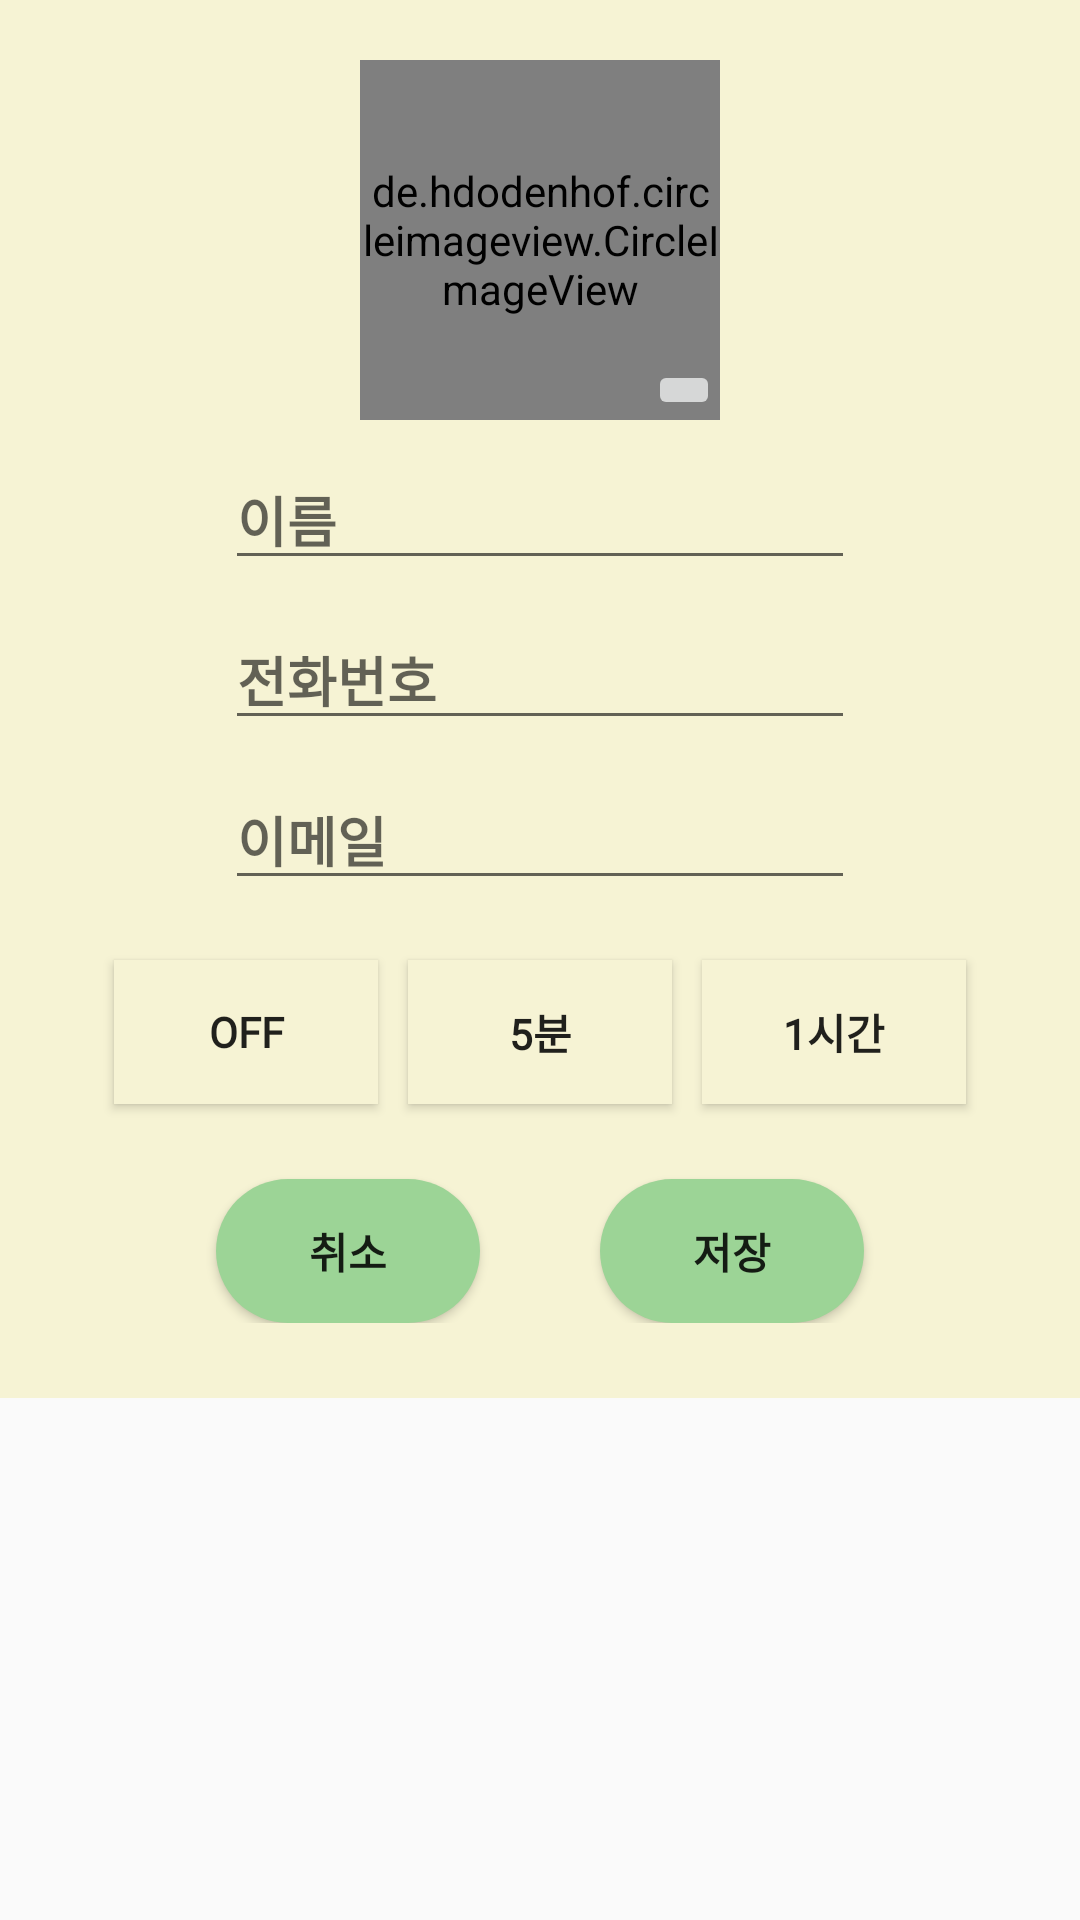

Write the Android layout XML for this screen, with the resource values it uses.
<!-- AndroidManifest.xml: application theme Theme.Contacts -->
<!-- res/layout/add_contact_dialog.xml -->
<?xml version="1.0" encoding="utf-8"?>
<androidx.constraintlayout.widget.ConstraintLayout xmlns:android="http://schemas.android.com/apk/res/android"
    xmlns:app="http://schemas.android.com/apk/res-auto"
    xmlns:tools="http://schemas.android.com/tools"
    android:layout_width="match_parent"
    android:layout_height="match_parent">

    <androidx.constraintlayout.widget.ConstraintLayout
        android:layout_width="0dp"
        android:layout_height="wrap_content"
        android:background="@color/beige"
        android:paddingBottom="25dp"
        app:layout_constraintEnd_toEndOf="parent"
        app:layout_constraintStart_toStartOf="parent"
        app:layout_constraintTop_toTopOf="parent">

        <de.hdodenhof.circleimageview.CircleImageView
            android:id="@+id/profileImage"
            android:layout_width="120dp"
            android:layout_height="120dp"
            android:layout_marginTop="20dp"
            android:src="@drawable/un_selsected_image"
            app:layout_constraintEnd_toEndOf="parent"
            app:layout_constraintStart_toStartOf="parent"
            app:layout_constraintTop_toTopOf="parent" />

        <ImageButton
            android:id="@+id/addPhotoBtn"
            android:layout_width="wrap_content"
            android:layout_height="wrap_content"
            app:layout_constraintBottom_toBottomOf="@+id/profileImage"
            app:layout_constraintEnd_toEndOf="@+id/profileImage"
            app:srcCompat="@drawable/add_photo" />

        <EditText
            android:id="@+id/nameEdit"
            android:layout_width="wrap_content"
            android:layout_height="wrap_content"
            android:layout_marginTop="10dp"
            android:ems="10"
            android:fontFamily="@font/komi"
            android:hint="이름"
            android:inputType="text"
            android:textStyle="bold"
            app:layout_constraintEnd_toEndOf="parent"
            app:layout_constraintStart_toStartOf="parent"
            app:layout_constraintTop_toBottomOf="@+id/profileImage" />

        <EditText
            android:id="@+id/numberEdit"
            android:layout_width="wrap_content"
            android:layout_height="wrap_content"
            android:layout_marginTop="10dp"
            android:ems="10"
            android:fontFamily="@font/komi"
            android:hint="전화번호"
            android:inputType="phone"
            android:textStyle="bold"
            app:layout_constraintEnd_toEndOf="parent"
            app:layout_constraintStart_toStartOf="parent"
            app:layout_constraintTop_toBottomOf="@+id/nameEdit" />

        <EditText
            android:id="@+id/eMailEdit"
            android:layout_width="wrap_content"
            android:layout_height="wrap_content"
            android:layout_marginTop="10dp"
            android:ems="10"
            android:fontFamily="@font/komi"
            android:hint="이메일"
            android:inputType="textEmailAddress"
            android:textStyle="bold"
            app:layout_constraintEnd_toEndOf="parent"
            app:layout_constraintStart_toStartOf="parent"
            app:layout_constraintTop_toBottomOf="@+id/numberEdit" />


        <Button
            android:id="@+id/eventBtn1"
            android:layout_width="wrap_content"
            android:layout_height="wrap_content"
            android:layout_marginTop="20dp"
            android:layout_marginRight="10dp"
            android:background="@color/beige"
            android:fontFamily="@font/komi"
            android:text="OFF"
            android:textStyle="bold"
            app:layout_constraintEnd_toStartOf="@id/eventBtn2"
            app:layout_constraintHorizontal_chainStyle="packed"
            app:layout_constraintStart_toStartOf="parent"
            app:layout_constraintTop_toBottomOf="@id/eMailEdit" />

        <Button
            android:id="@+id/eventBtn2"
            android:layout_width="wrap_content"
            android:layout_height="wrap_content"
            android:layout_marginTop="20dp"
            android:layout_marginRight="10dp"
            android:background="@color/beige"
            android:fontFamily="@font/komi"
            android:text="5분"
            android:textStyle="bold"
            app:layout_constraintEnd_toStartOf="@id/eventBtn3"
            app:layout_constraintStart_toEndOf="@id/eventBtn1"
            app:layout_constraintTop_toBottomOf="@id/eMailEdit" />

        <Button
            android:id="@+id/eventBtn3"
            android:layout_width="wrap_content"
            android:layout_height="wrap_content"
            android:layout_marginTop="20dp"
            android:background="@color/beige"
            android:fontFamily="@font/komi"
            android:text="1시간"
            android:textStyle="bold"
            app:layout_constraintEnd_toEndOf="parent"
            app:layout_constraintStart_toEndOf="@id/eventBtn2"
            app:layout_constraintTop_toBottomOf="@id/eMailEdit" />

        <Button
            android:id="@+id/cancelBt"
            android:layout_width="wrap_content"
            android:layout_height="wrap_content"
            android:layout_marginTop="25dp"
            android:layout_marginRight="20dp"
            android:background="@drawable/dialog_bt"
            android:fontFamily="@font/komi"
            android:text="취소"
            android:textStyle="bold"
            app:layout_constraintEnd_toStartOf="@id/saveBt"
            app:layout_constraintHorizontal_chainStyle="packed"
            app:layout_constraintStart_toStartOf="parent"
            app:layout_constraintTop_toBottomOf="@id/eventBtn1" />

        <Button
            android:id="@+id/saveBt"
            android:layout_width="wrap_content"
            android:layout_height="wrap_content"
            android:layout_marginLeft="20dp"
            android:layout_marginTop="25dp"
            android:background="@drawable/dialog_bt"
            android:fontFamily="@font/komi"
            android:text="저장"
            android:textStyle="bold"
            app:layout_constraintEnd_toEndOf="parent"
            app:layout_constraintStart_toEndOf="@id/cancelBt"
            app:layout_constraintTop_toBottomOf="@id/eventBtn1" />


    </androidx.constraintlayout.widget.ConstraintLayout>

</androidx.constraintlayout.widget.ConstraintLayout>
<!-- resources referenced by this layout -->
<resources>
  <color name="beige">#F6F3D4</color>
  <!-- drawable dialog_bt (drawable) -->
  <?xml version="1.0" encoding="utf-8"?>
  <selector xmlns:android="http://schemas.android.com/apk/res/android">
      
      <item android:state_selected="true">
          <shape>
              <solid android:color="@color/light_green" />
              <corners android:radius="30dp" />
          </shape>
      </item>
      
      <item>
          <shape>
              <solid android:color="@color/green" />
              <corners android:radius="30dp" />
          </shape>
      </item>
  </selector>
  <!-- drawable un_selsected_image: webp bitmap (drawable, 1270 bytes) -->
  <style name="Theme.Contacts" parent="Base.Theme.Contacts" />
  <color name="light_green">#D8EAD6</color>
  <color name="green">#9CD496</color>
  <style name="Base.Theme.Contacts" parent="Theme.AppCompat.Light.NoActionBar">
          
          
      </style>
</resources>
